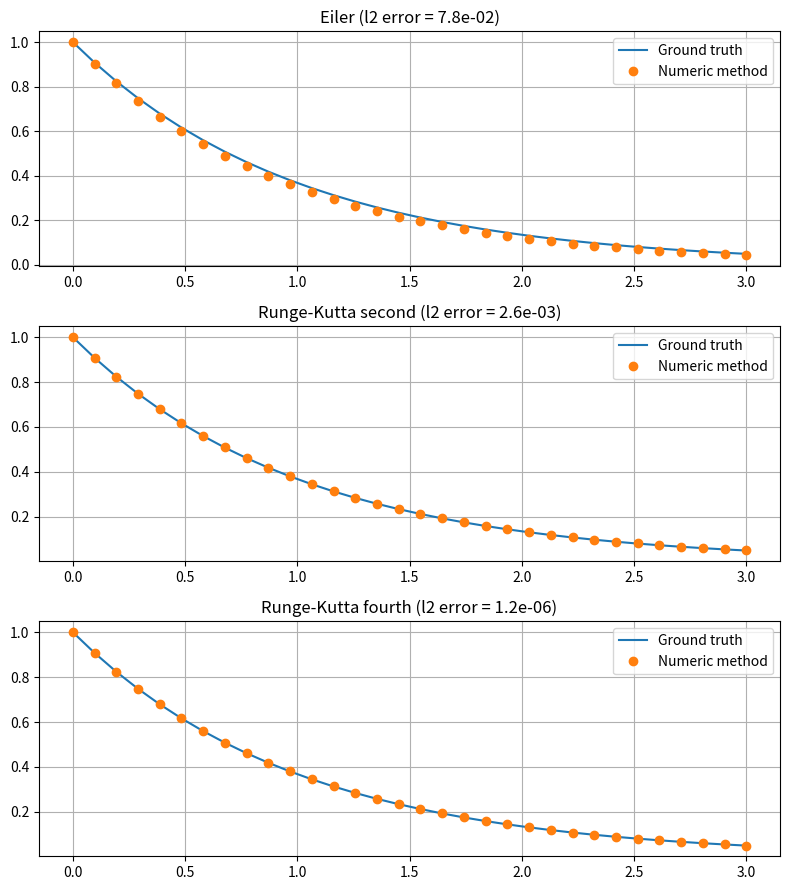

This figure's Python source:
import numpy as np
from matplotlib import pyplot as plt


def simple_eiler_method(x_grid: np.array, func, initial_condition: float):
    y_res = np.zeros_like(x_grid)
    y_res[0] = initial_condition

    for i in range(1, len(y_res)):
        step = x_grid[i] - x_grid[i - 1]
        y_res[i] = y_res[i - 1] + step * func(x_grid[i - 1], y_res[i - 1])

    return y_res


def runge_kutta_second_method(x_grid: np.array, func, initial_condition, alpha: float = 3/4):
    y_res = np.zeros_like(x_grid)
    y_res[0] = initial_condition

    for i in range(1, len(y_res)):
        x, y = x_grid[i - 1], y_res[i - 1]
        step = x_grid[i] - x_grid[i - 1]
        k = func(x, y)
        factor = step / (2 * alpha)
        y_res[i] = y + step * ((1 - alpha) * k + alpha * func(x + factor, y + factor * k))

    return y_res


def runge_kutta_fourth_method(x_grid: np.array, func, initial_condition):
    y_res = np.zeros_like(x_grid)
    y_res[0] = initial_condition

    for i in range(1, len(y_res)):
        x, y = x_grid[i - 1], y_res[i - 1]
        h = x_grid[i] - x_grid[i - 1]
        k1 = func(x, y)
        k2 = func(x + h / 2, y + h * k1 / 2)
        k3 = func(x + h / 2, y + h * k2 / 2)
        k4 = func(x + h, y + h * k3)
        y_res[i] = y + (k1 + 2 * k2 + 2 * k3 + k4) * h / 6
    return y_res


f = lambda x, y: -y

steps = 32
x_grid = np.linspace(0, 3, steps)

y_ground_truth = np.exp(-x_grid)
y_calc = [
    simple_eiler_method(x_grid, f, 1.0),
    runge_kutta_second_method(x_grid, f, 1.0),
    runge_kutta_fourth_method(x_grid, f, 1.0)
    ]
names = ["Eiler", "Runge-Kutta second", "Runge-Kutta fourth"]

plt.figure(figsize=(8, 9))

for i, (y, name) in enumerate(zip(y_calc, names)):
    plt.subplot(3, 1, 1 + i)
    err = np.sqrt(np.sum((y - y_ground_truth)**2))
    plt.title(name + f' (l2 error = {err:.1e})')
    plt.plot(x_grid, y_ground_truth, label='Ground truth')
    plt.plot(x_grid, y, "o", label='Numeric method')
    plt.grid()
    plt.legend()

plt.tight_layout()
plt.show()

